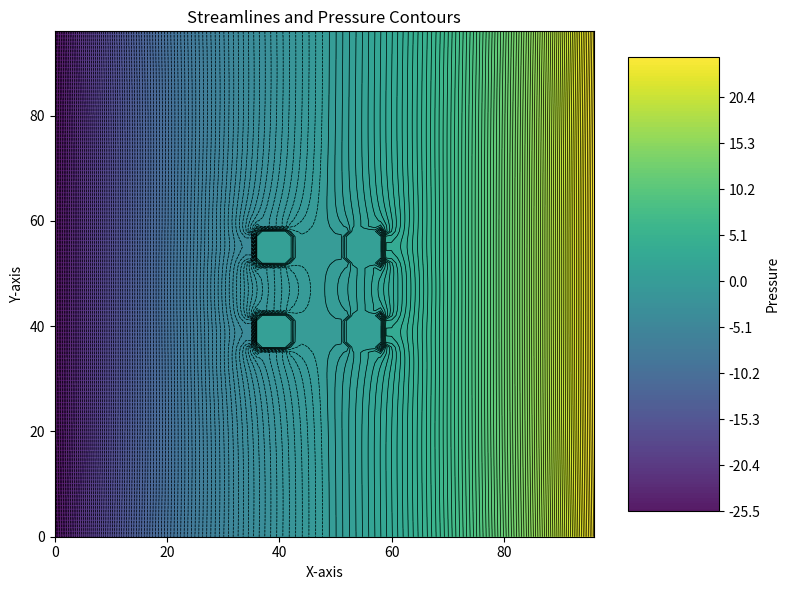

Write Python code to recreate this figure.
import copy 
import matplotlib.pyplot as plt
import numpy as np
import matplotlib as mpl


import tqdm
from tqdm import tqdm



######################## TEST FUNCTION












##########################################################################################

def real_True(number): # turn complex number to negative
    if isinstance(number, int):
        return number
    elif isinstance(number, float):
        return number
    elif isinstance(number, complex):
        return -100

    
def int_True(number): # return int
    if isinstance(number, complex):
        return 0
    elif (number % 1==0):
        return -1
    else:
        return 0
    


def IBcboundary(i, j ,  x_len, y_len, d, r): # calculate boundary points for each i,j
    
    x = i * d
    y = j * d
    i_B1a_0= (x_len/2 - ( (r**2) - (y-y_len/2)**2 )**(1/2))/d
    i_B2b_0=(x_len/2 + ( (r**2) - (y-y_len/2)**2 )**(1/2))/d
    j_B1a_0=(y_len/2 - ( (r**2) - (x-x_len/2)**2 )**(1/2))/d
    j_B2b_0=(y_len/2 + ( (r**2) - (x-x_len/2)**2 )**(1/2))/d


    i_B1a= int(real_True(i_B1a_0)) 
    i_B2b=int(real_True(i_B2b_0)) +1 + int_True(i_B2b_0)
    j_B1a=int(real_True(j_B1a_0))
    j_B2b=int(real_True(j_B2b_0))+1 + int_True(j_B2b_0)



    return i_B1a, i_B2b, j_B1a, j_B2b
##########################################################################################




##########################################################################################

def IBcondiitionor(  i_B1a, i_B2b, j_B1a, j_B2b, j_max, i_max): # use each EP i,j to classify each EP
    GeneralP = [[0 for _ in range(0,j_max+1)] for _ in range(0,i_max+1)]
    P_xbl0 = copy.deepcopy(GeneralP)
    P_xbh0 = copy.deepcopy(GeneralP)
    P_ybl0 = copy.deepcopy(GeneralP)
    P_ybh0 = copy.deepcopy(GeneralP)


    C_xbl = copy.deepcopy(GeneralP)
    C_xbh = copy.deepcopy(GeneralP)
    C_ybl = copy.deepcopy(GeneralP)
    C_ybh = copy.deepcopy(GeneralP)

    C_edge = copy.deepcopy(GeneralP)

    C_xlyl = copy.deepcopy(GeneralP)
    C_xlyh = copy.deepcopy(GeneralP)
    C_xhyl = copy.deepcopy(GeneralP)
    C_xhyh = copy.deepcopy(GeneralP)

    

    a = 1
    b = 10
    c = 41
    d = 51


    for j in range(1,j_max):
        if i_B1a[j]>0:
            P_xbl0[j][i_B1a[j]] = a
        if i_B2b[j]>0:
            P_xbh0[j][i_B2b[j]] = b
    for i in range(1,i_max):
        if j_B1a[i]>0:
            P_ybl0[j_B1a[i]][i] = c
        if j_B2b[i]>0:
            P_ybh0[j_B2b[i]][i] = d

    for j in range(1,j_max):
        for i in range(1,i_max):
            if ((P_xbl0[j][i] + P_xbh0[j][i]==a+b) or (P_ybl0[j][i] + P_ybh0[j][i]==c+d)): # find out grid point just on the edge -->C_edge
                C_edge[j][i] = 1  

            if (P_xbl0[j][i] + P_ybl0[j][i] == a+c):     # find out where the edge cut x and y line, where x low y low -->C_xlyl
                C_xlyl[j][i] = 1 - C_edge[j][i]
            if (P_xbl0[j][i] + P_ybh0[j][i] == a+d):   # find out where the edge cut x and y line, where x low y high -->C_xlyh
                C_xlyh[j][i] = 1 - C_edge[j][i]
            if (P_xbh0[j][i] + P_ybl0[j][i] == b+c):   # find out where the edge cut x and y line, where x high y low -->C_xhyl
                C_xhyl[j][i] = 1 - C_edge[j][i]
            if (P_xbh0[j][i] + P_ybh0[j][i] == b+d):   # find out where the edge cut x and y line, where x high y high -->C_xhyh
                C_xhyh[j][i] = 1 - C_edge[j][i]
            
            special = C_edge[j][i] +  C_xlyl[j][i] + C_xlyh[j][i] + C_xhyl[j][i]  + C_xhyh[j][i]
        
    for j in range(1,j_max):
        for i in range(1,int(i_max/2)):

            C_xbl[j][i] = P_xbl0[j][i]//a - C_edge[j][i] -  C_xlyl[j][i] - C_xlyh[j][i] # find out where edge ONLY cut x low lines 
    
    for j in range(1,j_max):
        for i in range(int(i_max/2),i_max):

            C_xbh[j][i] = P_xbh0[j][i]//b - C_edge[j][i]  - C_xhyl[j][i] - C_xhyh[j][i] # find out where edge ONLY cut x high lines 

    for j in range(1,int(j_max/2)):
        for i in range(1,i_max):
            C_ybl[j][i] = P_ybl0[j][i]//c - C_edge[j][i] - C_xlyl[j][i]  - C_xhyl[j][i] # find out where edge ONLY cut y low lines

    for j in range(int(j_max/2),j_max):
        for i in range(1,i_max):
            C_ybh[j][i] = P_ybh0[j][i]//d - C_edge[j][i]  - C_xlyh[j][i]  - C_xhyh[j][i] # find out where edge ONLY cut y high lines 

    

    return C_xbl, C_xbh, C_ybl, C_ybh, C_edge, C_xlyl, C_xlyh, C_xhyl, C_xhyh
##########################################################################################








##########################################################################################
def Cinner_and_IBi(i_max, j_max, i_Bmin, i_Bmax, j_Bmin, j_Bmax, C_xbl, C_xbh, C_ybl, C_ybh, C_edge, C_xlyl, C_xlyh, C_xhyl, C_xhyh):

    C_total = copy.deepcopy(C_xbl)
    C_inner = copy.deepcopy(C_xbl)

    for j in range(0,j_Bmax+1):
        for i in range(0,i_Bmax+1):
            C_total[j][i] = C_xbl[j][i] + C_xbh[j][i] + C_ybl[j][i] + C_ybh[j][i] + C_edge[j][i] + C_xlyl[j][i] + C_xlyh[j][i] + C_xhyl[j][i] + C_xhyh[j][i]
            C_inner[j][i] = 1 - C_total[j][i]

    i_l = [0 for _ in range(0, j_max+1)]
    i_h = [0 for _ in range(0, j_max+1)]



    for j in range(0,j_Bmin):
        for i in range(0,i_max):
            C_inner[j][i] = 0

    for j in range(j_Bmax+1,j_max):
        for i in range(0,i_max):
            C_inner[j][i] = 0

    
    for j in range(j_Bmin,j_Bmax+1):
        for i in range(0,i_max+1):
            if C_total[j][i] == 1:
                i_l[j] = i
                break
            else: C_inner[j][i] -= 1
        for i in range(i_max,i_Bmin,-1):
            if C_total[j][i] == 1:
                i_h[j] = i
                break
            else: C_inner[j][i] -= 1

    for j in range(0,j_max+1):
        for i in range(0,i_max+1):
            if C_inner[j][i] < 0: C_inner[j][i] = 0
    
    return C_inner, C_total, i_l, i_h # C_total means the total inner boundary, while C_inner is the points in the inner boundary
##########################################################################################



def inner_boundary_generator(i_max, j_max, d, x_len, y_len, len, x_c, y_c, r, size):

    

    


    




    ######### define inner boundary limit
    i_Bmin = int((x_c-r)/d)
    i_Bmax = int((x_c+r)/d) +1 +  int_True((x_c+r)/d)
    j_Bmin = int((y_c-r)/d)
    j_Bmax = int((y_c+r)/d) +1 +  int_True((y_c+r)/d)


    ######### define inner boundary
    iline = [0 for _ in range(0,i_max+1)]
    jline = [0 for _ in range(0,j_max+1)]

    i_B1a = copy.deepcopy(iline)
    i_B2b = copy.deepcopy(iline)
    j_B1a = copy.deepcopy(jline)
    j_B2b = copy.deepcopy(jline)



    for j in range(j_Bmin,j_Bmax+1):
        for i in range(i_Bmin, i_Bmax+1):
            i_B1a[j], i_B2b[j], j_B1a[i], j_B2b[i] = IBcboundary(i, j ,  x_len, y_len, d, r)


    C_xbl, C_xbh, C_ybl, C_ybh, C_edge, C_xlyl, C_xlyh, C_xhyl, C_xhyh = IBcondiitionor(  i_B1a, i_B2b, j_B1a, j_B2b, j_max, i_max)

    C_inner, C_total, i_l, i_h = Cinner_and_IBi(i_max, j_max, i_Bmin, i_Bmax, j_Bmin, j_Bmax, \
                                                C_xbl, C_xbh, C_ybl, C_ybh, C_edge, C_xlyl, C_xlyh, C_xhyl, C_xhyh)    

    return  C_inner, C_total, i_l, i_h,\
         i_Bmin, i_Bmax, j_Bmin, j_Bmax,\
            C_xbl, C_xbh, C_ybl, C_ybh, C_edge, C_xlyl, C_xlyh, C_xhyl, C_xhyh \
            

def multiplyA(P, C_in):

    C_out = copy.deepcopy(P)

    for j in range(1, len(C_in)-1):
        for i in range(1,len(C_in)-1):
            C_out[j][i] += C_in[j][i]
            C_out[j][i+len(C_in)-1] += C_in[j][i]
            C_out[j+len(C_in)-1][i] += C_out[j][i]
            C_out[j+len(C_in)-1][i+len(C_in)-1] = C_in[j][i]
    return C_out


def OBdefine(P):
    i_max =len(P)
    j_max = len(P)
    C_Oxl = copy.deepcopy(P)
    C_Oxh = copy.deepcopy(P)
    C_Oyl = copy.deepcopy(P)
    C_Oyh = copy.deepcopy(P)
    for i in range(1,i_max):
        C_Oxl[0][i] = 1
        C_Oxh [j_max][i] = 1
    for j in range(0,j_max+1):
        C_Oyl [j][0] = 1
        C_Oyh [j][i_max] = 1

    return C_Oxl, C_Oxh, C_Oyl, C_Oyh



def Large_transfer(F, n, j_max, i_max):
    large_j_max = n * j_max
    large_i_max = n * i_max

    center_j_large = large_j_max // 2
    center_i_large = large_i_max // 2
    
    center_j_small = j_max // 2
    center_i_small = i_max // 2

    start_j = center_j_large - center_j_small - (0 if j_max % 2 else 1)
    start_i = center_i_large - center_i_small - (0 if i_max % 2 else 1)

    P = [[0 for _ in range(large_i_max)] for _ in range(large_j_max)]

    for j in range(j_max):
        for i in range(i_max):
            P[start_j + j][start_i + i] = F[j][i]

    return P
        

    








































    
##########################################################################################
def calculator_GSSOR(P_inputSOR, j_limlow, j_limhigh, i_limlow, i_limhigh , w): #Gauss Sadiel SOR method Pin-->Pout
    PgSOR = copy.deepcopy(P_inputSOR)
    for j in range(j_limlow, j_limhigh+1):
        for i in range(i_limlow, i_limhigh+1): 
            PgSOR[j][i] = \
                1/4 * (  PgSOR[j][i-1] + P_inputSOR[j][i+1] + PgSOR[j-1][i] + P_inputSOR[j+1][i] )*w + (1-w)*P_inputSOR[j][i]
    return PgSOR




def Point_Calculator_IBGSSOR(P, PgSOR, j, i, w, C_inner, C_total, C_xbl, C_xbh, C_ybl, C_ybh, C_edge, C_xlyl, C_xlyh, C_xhyl, C_xhyh):


    PgSOR[j][i] = \
        (1/4 * (  PgSOR[j][i-1] + P[j][i+1] + PgSOR[j-1][i] + P[j+1][i] )*w + (1-w)*P[j][i])*(1-C_total[j][i]-C_inner[j][i]) \
        + C_xbl[j][i] * PgSOR[j][i-1]\
        + C_xbh[j][i] * P[j][i+1]\
        + C_ybl[j][i] * PgSOR[j-1][i]\
        + C_ybh[j][i] * P[j+1][i]\
        + C_inner[j][i] *1\
        
    
    return PgSOR[j][i]
##########################################################################################

##########################################################################################
def IB1_cal(a,b,c):
    P = (a*4/3+8/3+b+c)/6
    return P
##########################################################################################

##########################################################################################
def IB2_cal(a,b):
    P = (a+b)/6 + 2/3
    return P
##########################################################################################
    
        








##########################################################################################
def GSSOR_Solver(P_input, i_max, j_max,  w , \
                 C_inner, C_total, C_xbl, C_xbh, C_ybl, C_ybh, C_edge, C_xlyl, C_xlyh, C_xhyl, C_xhyh):

    # Solve for low GP
    P = copy.deepcopy(P_input)
    

    # Solve for EP + GP in middle
    PgSOR = copy.deepcopy(P)
    U =1



    for j in range(1,j_max):
        for i in range(1, i_max):
            if C_xbl[j][i]==0 and C_xbl[j-1][i]==1 and C_xbl[j+1][i]==1:
                C_xbl[j][i] = 1
            if C_xbh[j][i]==0 and C_xbh[j-1][i]==1 and C_xbh[j+1][i]==1:
                C_xbh[j][i] = 1
            if C_ybl[j][i]==0 and C_ybl[j][i-1]==1 and C_ybl[j][i+1]==1:
                C_ybl[j][i] = 1
            if C_ybh[j][i]==0 and C_ybh[j][i-1]==1 and C_ybh[j][i+1]==1:
                C_ybh[j][i] = 1
    

    for j in range(0,j_max+1):
        PgSOR[j][0] = P[j][1] - U
        PgSOR[j][i_max] = P[j][i_max-1] +U
    for i in range(1,i_max):
        PgSOR[0][i] = P[1][i] 
        PgSOR[j_max][i] = P[j_max-1][i]


    

    for j in range(1,j_max):
        for i in range(1, i_max):
            PgSOR[j][i] = Point_Calculator_IBGSSOR(P, PgSOR, j, i, w,\
                                               C_inner, C_total, C_xbl, C_xbh, C_ybl, C_ybh, C_edge, C_xlyl, C_xlyh, C_xhyl, C_xhyh)
    
    
    P = PgSOR

    

    return P
    
##########################################################################################


def Res(r,Pin,d,C_inner,i_max,j_max): #calcuate residual (Pin, source)-->Rout
    P = copy.deepcopy(Pin)
    rc = copy.deepcopy(r)
    for j in range(1,j_max):
        for i in range(1,i_max): 
            rc[j][i] = \
                ( P[j][i-1] + P[j][i+1] + P[j-1][i] + P[j+1][i] - 4*P[j][i] ) *(1-C_inner[j][i])#*(d**2)

    return rc

def Error(r_in, i_max, j_max): #calculate error Rin-->e out
    r = copy.deepcopy(r_in)
    e = 0
    for j in range(1,j_max):
        for i in range(1,i_max): 
            e += abs(r[j][i])   #**2
    return e



############


def eploting(   e1,   d,    Kmax     ):
    x = [0 for _ in range(0, Kmax+1)]
    for c in range(0,Kmax+1):
        x[c] = c
    plt.plot(x, e1, color = 'orangered', label = 'SOR Gauss-Seidel(w=1)')
    plt.legend()

    plt.yscale('log')
    plt.xlabel('k')
    plt.ylabel('Error')
    #plt.ylim(0,1)
    #plt.ylim(0,10**(-6))

    plt.title("k=%d"%Kmax)





    plt.show()




def Ploting3D(P):
    import matplotlib.pyplot as plt
    from mpl_toolkits.mplot3d import Axes3D
    import numpy as np

    # 直接使用您的 Python 列表格式数据
    data = P














    # 转换为 NumPy 数组以便处理
    data_np = np.array(data)

    # 获取数据的行数和列数
    rows, cols = len(data), len(data[0])

    # 创建 x 和 y 的坐标网格
    x = np.linspace(0, cols - 1, cols)
    y = np.linspace(0, rows - 1, rows)
    x, y = np.meshgrid(x, y)

    # 创建 3D 图像
    fig = plt.figure()
    ax = fig.add_subplot(111, projection='3d')

    # 绘制 3D 表面图
    ax.plot_surface(x, y, data_np, cmap='viridis')

    # 设置轴标签
    ax.set_xlabel('X Axis')
    ax.set_ylabel('Y Axis')
    ax.set_zlabel('Z Axis')

    plt.savefig('3D_diagram.png')

    # 显示图像
    plt.show()

def Streamlines(P, i_max, j_max):
    # Import required modules
    import numpy as np
    import matplotlib.pyplot as plt
    from matplotlib import cm

    # Convert the pressure matrix to a NumPy array for further processing
    P_array = np.array(P)

    # Calculate the gradient (velocity components) of the potential field
    V, U = np.gradient(-P_array)

    # Create a meshgrid for plotting
    Y, X = np.mgrid[0:j_max+1, 0:i_max+1]

    # Plot streamlines with underlying contour plot of the potential field
    fig, ax = plt.subplots(figsize=(8, 6))
    # Create filled contours
    pressure_contour_filled = ax.contourf(X, Y, P_array, levels=200, cmap=cm.viridis, alpha=0.9)
    # Create contour lines
    pressure_contour_lines = ax.contour(X, Y, P_array, levels=200, colors='black', linewidths=0.5)
    # Add colorbar for filled contour
    fig.colorbar(pressure_contour_filled, ax=ax, shrink=0.9, aspect=5, label='Pressure')
    # Add labels to contour lines
    #ax.clabel(pressure_contour_lines, inline=True, fontsize=1)

    # Enhance plot aesthetics
    ax.set_title('Streamlines and Pressure Contours')
    ax.set_xlabel('X-axis')
    ax.set_ylabel('Y-axis')
    plt.tight_layout()
    plt.show()




 
        

##########################################################################################
##########################################################################################
##########################################################################################
##########################################################################################


def main():


    ########## input mathematical domain inforamtion
    x_len = y_len = len = 1
    r = 0.25


    
    


    ######### input numerical grid information
    size = 32


    d = len/size


    ######### create grid information
    i_max = int(x_len/d)  # i in [0,i_max]
    j_max = int(y_len/d)



    P = [[0 for _ in range(0,j_max+1)] for _ in range(0,i_max+1)]


    # for 0.5*0.5 general mesh


    size_A = size/2
    x_len_A = y_len_A = len_A= len/2

    d_A = d
    i_max_A = int(x_len_A/d_A)  # i in [0,i_max]
    j_max_A = int(y_len_A/d_A)


    r_A = r/2
    
    
    x_c_A = x_len_A/2
    y_c_A = y_len_A/2


    C_inner_A, C_total_A, i_l_A, i_h_A,\
         i_Bmin_A, i_Bmax_A, j_Bmin_A, j_Bmax_A,\
            C_xbl_A, C_xbh_A, C_ybl_A, C_ybh_A, C_edge_A, C_xlyl_A, C_xlyh_A, C_xhyl_A, C_xhyh_A \
            = inner_boundary_generator(i_max_A, j_max_A, d_A, x_len_A, y_len_A, len_A, x_c_A, y_c_A, r_A, size_A)
    

    #### B


    

    C_inner = multiplyA(P, C_inner_A)
    C_total = multiplyA(P, C_total_A)
    C_xbl = multiplyA(P, C_xbl_A)
    C_xbh = multiplyA(P, C_xbh_A)
    C_ybl = multiplyA(P, C_ybl_A)
    C_ybh = multiplyA(P, C_ybh_A)
    C_edge = multiplyA(P, C_edge_A)
    C_xlyl = multiplyA(P, C_xlyl_A)
    C_xlyh = multiplyA(P, C_xlyh_A)
    C_xhyl = multiplyA(P, C_xhyl_A)
    C_xhyh = multiplyA(P, C_xhyh_A)
    



    ################################# Large platform

    n = 3 # Large times





    P = [[0 for _ in range(0,n *j_max+1)] for _ in range(0,n* i_max+1)]

    Pin = copy.deepcopy(P)




    C_inner = Large_transfer(C_inner,  n, j_max, i_max)
    C_total = Large_transfer(C_total, n, j_max, i_max)
    C_xbl = Large_transfer(C_xbl, n, j_max, i_max)
    C_xbh = Large_transfer(C_xbh, n, j_max, i_max)
    C_ybl = Large_transfer(C_ybl, n, j_max, i_max)
    C_ybh = Large_transfer(C_ybh, n, j_max, i_max)
    C_edge = Large_transfer(C_edge, n, j_max, i_max)
    C_xlyl = Large_transfer(C_xlyl, n, j_max, i_max)
    C_xlyh = Large_transfer(C_xlyh, n, j_max, i_max)
    C_xhyl = Large_transfer(C_xhyl, n, j_max, i_max)
    C_xhyh = Large_transfer(C_xhyh, n, j_max, i_max)







    x_len= n*x_len
    y_len= n*y_len

    i_max = int(x_len/d)  # i in [0,i_max]
    j_max = int(y_len/d)

    








    



    


    #print(C_inner)



    
    
    
    

    P = [[0 for _ in range(0,j_max+1)] for _ in range(0,i_max+1)]



    #C_Oxl, C_Oxh, C_Oyl, C_Oyh = OBdefine(P)

    import random
    for j in range(1,y_len-1):
        for i in range(1,x_len-1):
            P[j][i] = random.randint(-1,1)








    ##################################################### Iteration Part ###################################################################################

    w =1
    Kmax = 1000

    


    r1 = copy.deepcopy(P)
    e1 = [0 for _ in range(0,Kmax+1)]



    P_input = copy.deepcopy(P)
    

    for k in tqdm(range(0,Kmax+1)):

        P = GSSOR_Solver(P_input, i_max, j_max,  w , \
                 C_inner, C_total, C_xbl, C_xbh, C_ybl, C_ybh, C_edge, C_xlyl, C_xlyh, C_xhyl, C_xhyh)
        P_input = copy.deepcopy(P)

        r1 = Res(r1,P,d, C_inner, i_max,j_max)
        e1[k] = Error(r1, i_max, j_max)
        
    #Ploting3D(P)
    print(C_xbh)

    Streamlines(P, i_max, j_max)


    
    


    




















'''



'''



if __name__ == "__main__":
    main()
